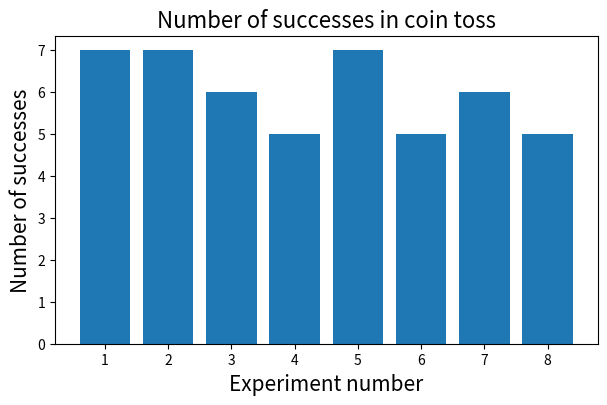

Source code (Python):
import numpy as np

x = np.random.binomial(10,0.6,size=8)
print(x)


import matplotlib.pyplot as plt
plt.figure(figsize=(7,4))
plt.title("Number of successes in coin toss",fontsize=16)
plt.bar(np.arange(1,9),height=x)
plt.xlabel("Experiment number",fontsize=15)
plt.ylabel("Number of successes",fontsize=15)
plt.show()


